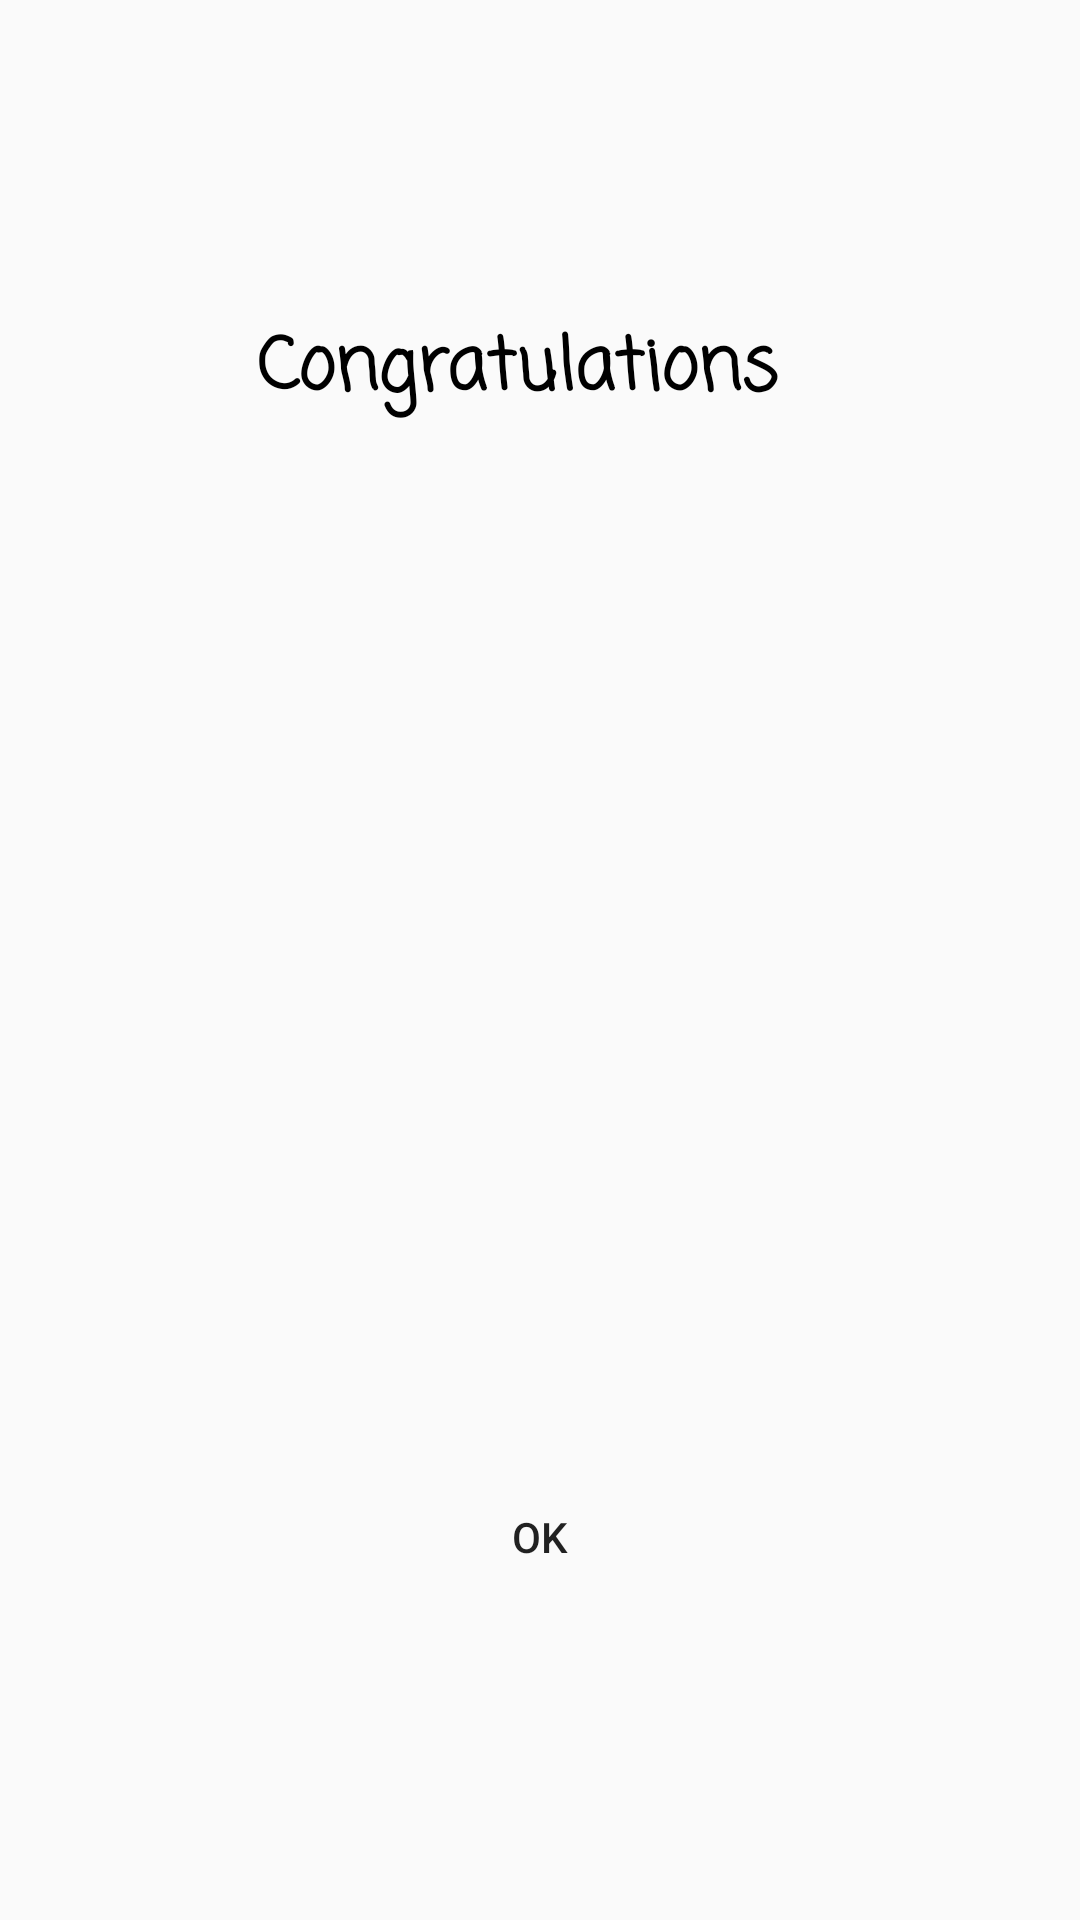

The Android layout XML behind this screen, and the referenced resources:
<!-- AndroidManifest.xml: application theme AppTheme -->
<!-- res/layout/winning_dialog.xml -->
<?xml version="1.0" encoding="utf-8"?>
<android.support.constraint.ConstraintLayout xmlns:android="http://schemas.android.com/apk/res/android"
    xmlns:app="http://schemas.android.com/apk/res-auto"
    xmlns:tools="http://schemas.android.com/tools"
    android:layout_width="match_parent"
    android:layout_height="match_parent"
    android:minHeight="250dp"
    android:minWidth="100dp">


    <Button
        android:id="@+id/okBtn"
        android:layout_width="0dp"
        android:layout_height="60dp"
        android:layout_marginBottom="8dp"
        android:layout_marginEnd="8dp"
        android:layout_marginStart="8dp"
        android:layout_marginTop="8dp"
        android:background="@drawable/button_style"
        android:text="@string/dialog_btn_text"
        app:layout_constraintBottom_toBottomOf="parent"
        app:layout_constraintEnd_toEndOf="parent"
        app:layout_constraintHorizontal_bias="0.0"
        app:layout_constraintStart_toStartOf="parent"
        app:layout_constraintTop_toTopOf="parent"
        app:layout_constraintVertical_bias="0.841" />

    <ImageView
        android:id="@+id/imageView"
        android:layout_width="100dp"
        android:layout_height="44dp"
        android:layout_marginBottom="8dp"
        android:layout_marginEnd="8dp"
        android:layout_marginStart="8dp"
        android:layout_marginTop="8dp"
        app:layout_constraintBottom_toBottomOf="parent"
        app:layout_constraintEnd_toEndOf="parent"
        app:layout_constraintStart_toStartOf="parent"
        app:layout_constraintTop_toTopOf="parent"
        app:layout_constraintVertical_bias="0.461"
        app:srcCompat="@drawable/planet2" />

    <TextView
        android:id="@+id/textView"
        android:layout_width="198dp"
        android:layout_height="42dp"
        android:layout_marginBottom="8dp"
        android:layout_marginEnd="8dp"
        android:layout_marginStart="8dp"
        android:layout_marginTop="8dp"
        android:fontFamily="casual"
        android:text="@string/dialog_title"
        android:textColor="@android:color/black"
        android:textSize="24sp"
        android:textStyle="bold"
        app:layout_constraintBottom_toBottomOf="parent"
        app:layout_constraintEnd_toEndOf="parent"
        app:layout_constraintHorizontal_bias="0.531"
        app:layout_constraintStart_toStartOf="parent"
        app:layout_constraintTop_toTopOf="parent"
        app:layout_constraintVertical_bias="0.166" />
</android.support.constraint.ConstraintLayout>
<!-- resources referenced by this layout -->
<resources>
  <string name="dialog_btn_text">OK</string>
  <string name="dialog_title">Congratulations</string>
  <style name="AppTheme" parent="Theme.AppCompat.Light.NoActionBar">
          
          <item name="colorPrimary">@color/colorPrimary</item>
          <item name="colorPrimaryDark">@color/colorPrimaryDark</item>
          <item name="colorAccent">@color/colorAccent</item>
      </style>
  <color name="colorPrimary">#3f51b5</color>
  <color name="colorPrimaryDark">#303F9F</color>
  <color name="colorAccent">#ff4081</color>
</resources>
